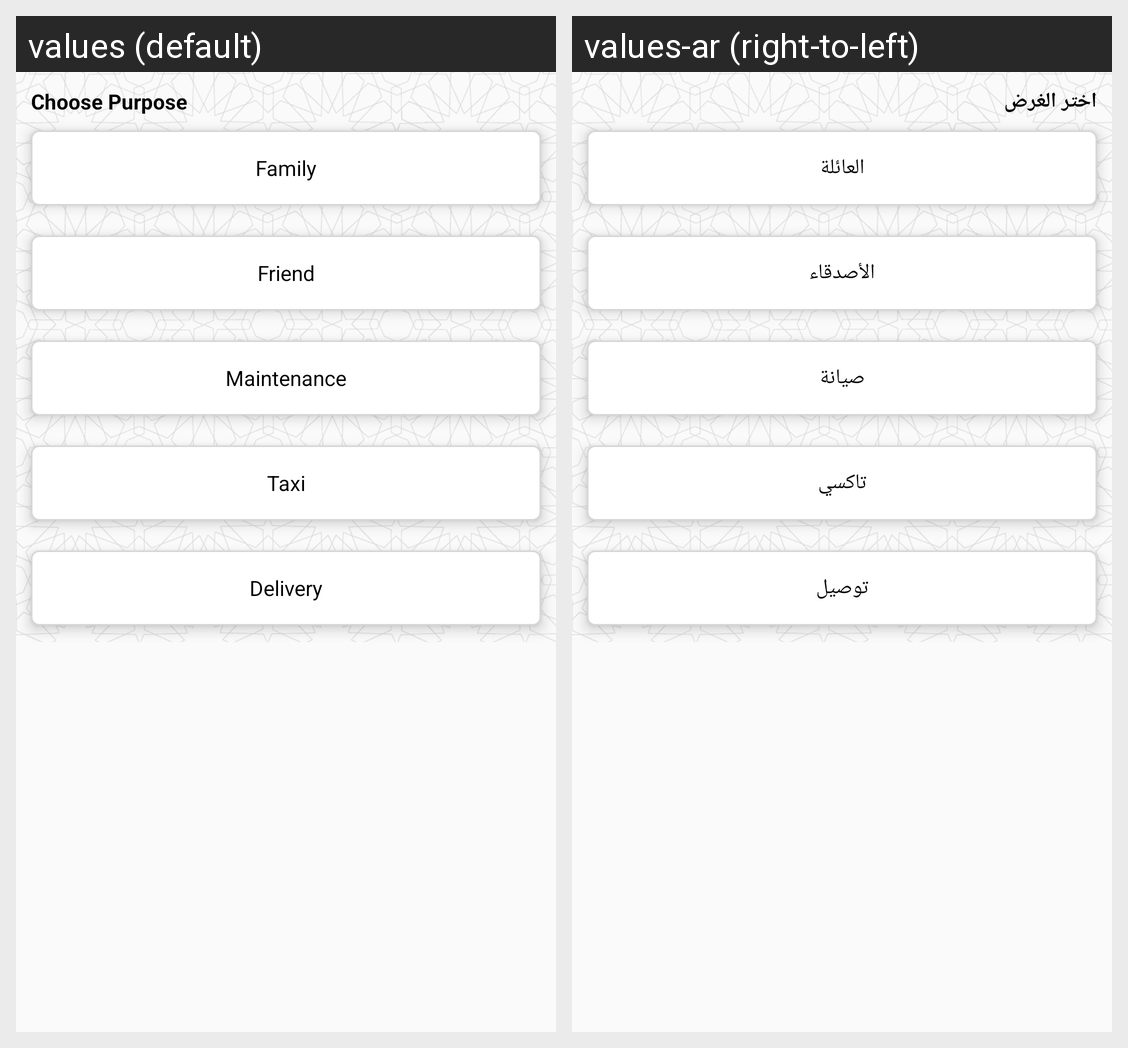

The same Android screen rendered under two of its app's locales, left to right. List the strings drawn on it with the default value and each locale's translation.
Android screen res/layout/dialog_guest.xml rendered under 2 locales, left to right: values (default), values-ar (right-to-left). Device: Nexus 5 (rendered at 1080×1920; each locale shown at half size, 540×960, under a caption strip naming it); theme AppTheme.
Strings drawn on this screen, with the default value and each locale's value (text and hints the layout hard-codes, and strings that could not be matched under every locale, appear in the picture but are not listed):

choose_purpose
  values: Choose Purpose
  values-ar: اختر الغرض

family
  values: Family
  values-ar: العائلة

friend
  values: Friend
  values-ar: الأصدقاء

maintenance
  values: Maintenance
  values-ar: صيانة

taxi1
  values: Taxi
  values-ar: تاكسي

delivery
  values: Delivery
  values-ar: توصيل
